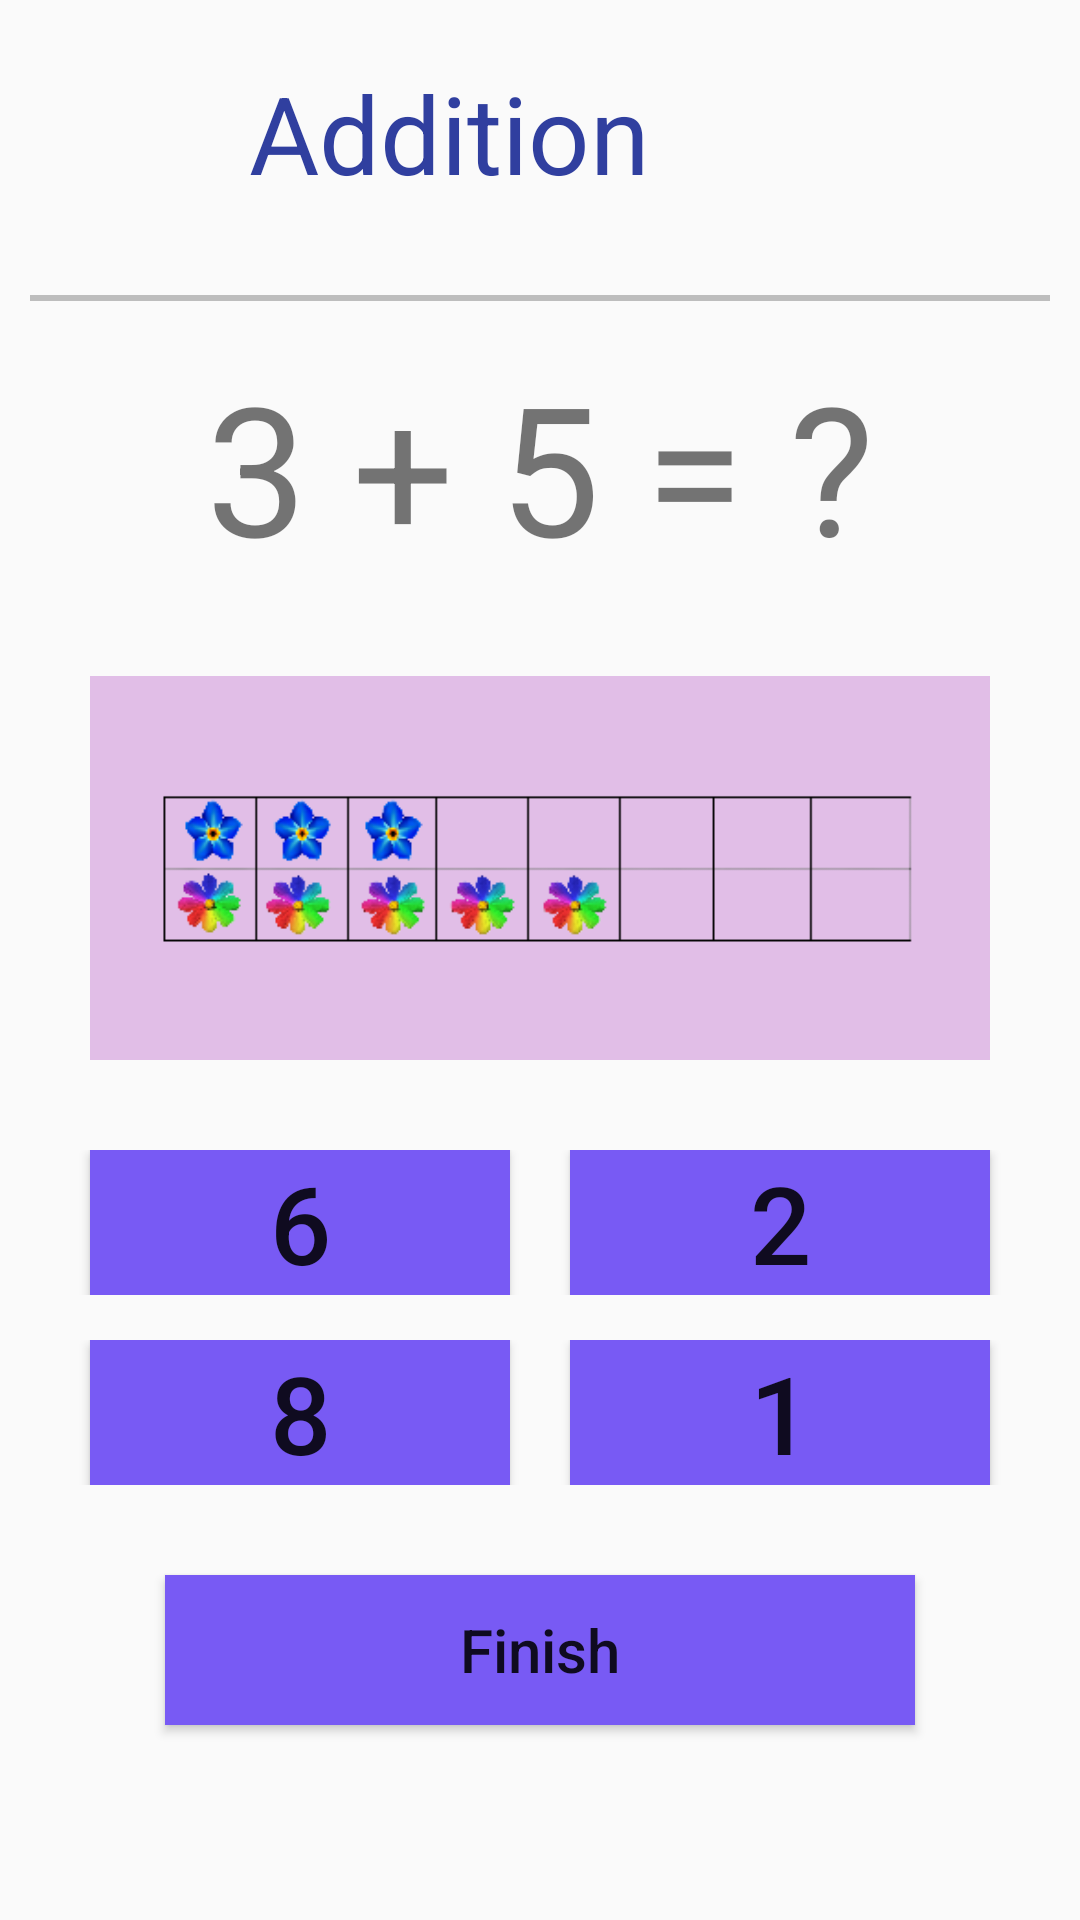

Layout XML and referenced resources for this Android screen:
<!-- AndroidManifest.xml: application theme Theme.Homelogpage -->
<!-- res/layout/activity_addition_three.xml -->
<?xml version="1.0" encoding="utf-8"?>
<LinearLayout xmlns:android="http://schemas.android.com/apk/res/android"
    xmlns:tools="http://schemas.android.com/tools"
    android:layout_width="match_parent"
    android:layout_height="match_parent"
    android:background="@drawable/additionbg"
    android:orientation="vertical"
    tools:context=".additionthree">

    <LinearLayout
        android:layout_width="match_parent"
        android:layout_height="wrap_content"
        android:orientation="horizontal">


        <Button
            android:id="@+id/backtoaddtwo"
            android:layout_width="50dp"
            android:layout_height="50dp"
            android:layout_marginStart="13dp"
            android:background="@drawable/ic_baseline_arrow_back_ios_24"
            android:gravity="center"
            android:textSize="40sp"
            android:translationY="-10dp"
            tools:ignore="TextContrastCheck,SpeakableTextPresentCheck" />

        <TextView
            android:layout_width="0dp"
            android:layout_height="wrap_content"
            android:layout_weight="1"
            android:padding="20dp"
            android:text="@string/addition"
            android:textColor="@color/indigo"
            android:textSize="36sp" />

        <Button
            android:id="@+id/addthreetocontent"
            android:layout_width="50dp"
            android:layout_height="50dp"
            android:layout_marginEnd="13dp"
            android:background="@drawable/ic_round_exit_to_app_24"
            android:translationY="-20dp"
            tools:ignore="TextContrastCheck,SpeakableTextPresentCheck" />

    </LinearLayout>

    <View
        android:layout_width="wrap_content"
        android:layout_height="2dp"
        android:layout_margin="10dp"
        android:background="@color/dividercolor" />

    <TextView
        android:layout_width="match_parent"
        android:layout_height="wrap_content"
        android:layout_marginTop="5dp"
        android:text="@string/eg3"
        android:textAlignment="center"
        android:textSize="60sp" />

    <ImageView
        android:layout_width="match_parent"
        android:layout_height="wrap_content"
        android:layout_marginLeft="30dp"
        android:layout_marginTop="30dp"
        android:layout_marginRight="30dp"
        android:layout_marginBottom="30dp"
        android:background="@color/lightpurple"
        android:src="@drawable/additionthree"
        tools:ignore="ContentDescription" />

    <LinearLayout
        android:layout_width="match_parent"
        android:layout_height="wrap_content"
        android:orientation="horizontal">

        <androidx.appcompat.widget.AppCompatButton
            android:id="@+id/addthreewro1"
            android:layout_width="match_parent"
            android:layout_height="wrap_content"
            android:layout_marginStart="30dp"
            android:layout_marginEnd="10dp"
            android:layout_weight="1"
            android:background="@color/button"
            android:text="@string/six"
            android:textSize="36sp"
            tools:ignore="ButtonStyle" />

        <androidx.appcompat.widget.AppCompatButton
            android:id="@+id/addthreewro2"
            android:layout_width="match_parent"
            android:layout_height="wrap_content"
            android:layout_marginStart="10dp"
            android:layout_marginEnd="30dp"
            android:layout_weight="1"
            android:background="@color/button"
            android:text="@string/two"
            android:textSize="36sp"
            tools:ignore="ButtonStyle" />

    </LinearLayout>

    <LinearLayout
        android:layout_width="match_parent"
        android:layout_height="wrap_content"
        android:layout_marginTop="15dp"
        android:orientation="horizontal">

        <androidx.appcompat.widget.AppCompatButton
            android:id="@+id/addthreecor"
            android:layout_width="match_parent"
            android:layout_height="wrap_content"
            android:layout_marginStart="30dp"
            android:layout_marginEnd="10dp"
            android:layout_weight="1"
            android:background="@color/button"
            android:text="@string/eight"
            android:textSize="36sp"
            tools:ignore="ButtonStyle" />

        <androidx.appcompat.widget.AppCompatButton
            android:id="@+id/addthreewro3"
            android:layout_width="match_parent"
            android:layout_height="wrap_content"
            android:layout_marginStart="10dp"
            android:layout_marginEnd="30dp"
            android:layout_weight="1"
            android:background="@color/button"
            android:text="@string/one"
            android:textSize="36sp"
            tools:ignore="ButtonStyle" />

    </LinearLayout>

    <Button
        android:id="@+id/finshadd"
        android:layout_width="250dp"
        android:layout_height="50dp"
        android:layout_gravity="center_horizontal"
        android:background="@color/button"
        android:text="@string/finish"
        android:textAllCaps="false"
        android:textSize="20sp"
        android:translationY="30dp" />



</LinearLayout>
<!-- resources referenced by this layout -->
<resources>
  <color name="button">#FF785AF4</color>
  <color name="dividercolor">#BDBDBD</color>
  <color name="indigo">#303F9F</color>
  <color name="lightpurple">#E1BEE7</color>
  <!-- drawable additionthree: png bitmap (drawable, 14678 bytes) -->
  <string name="addition">Addition</string>
  <string name="eg3">3 + 5 = ?</string>
  <string name="eight">8</string>
  <string name="finish">Finish</string>
  <string name="one">1</string>
  <string name="six">6</string>
  <string name="two">2</string>
  <style name="Theme.Homelogpage" parent="Theme.AppCompat.Light.NoActionBar">
          
          <item name="colorPrimary">@color/purple_500</item>
          <item name="colorPrimaryVariant">@color/purple_700</item>
          <item name="colorOnPrimary">@color/white</item>
          
          <item name="colorSecondary">@color/teal_200</item>
          <item name="colorSecondaryVariant">@color/teal_700</item>
          <item name="colorOnSecondary">@color/black</item>
          
          <item name="android:statusBarColor" tools:targetApi="l">?attr/colorPrimaryVariant</item>
          
      </style>
  <color name="purple_500">#FF6200EE</color>
  <color name="purple_700">#FF3700B3</color>
  <color name="white">#FFFFFFFF</color>
  <color name="teal_200">#FF03DAC5</color>
  <color name="teal_700">#FF018786</color>
  <color name="black">#FF000000</color>
</resources>
